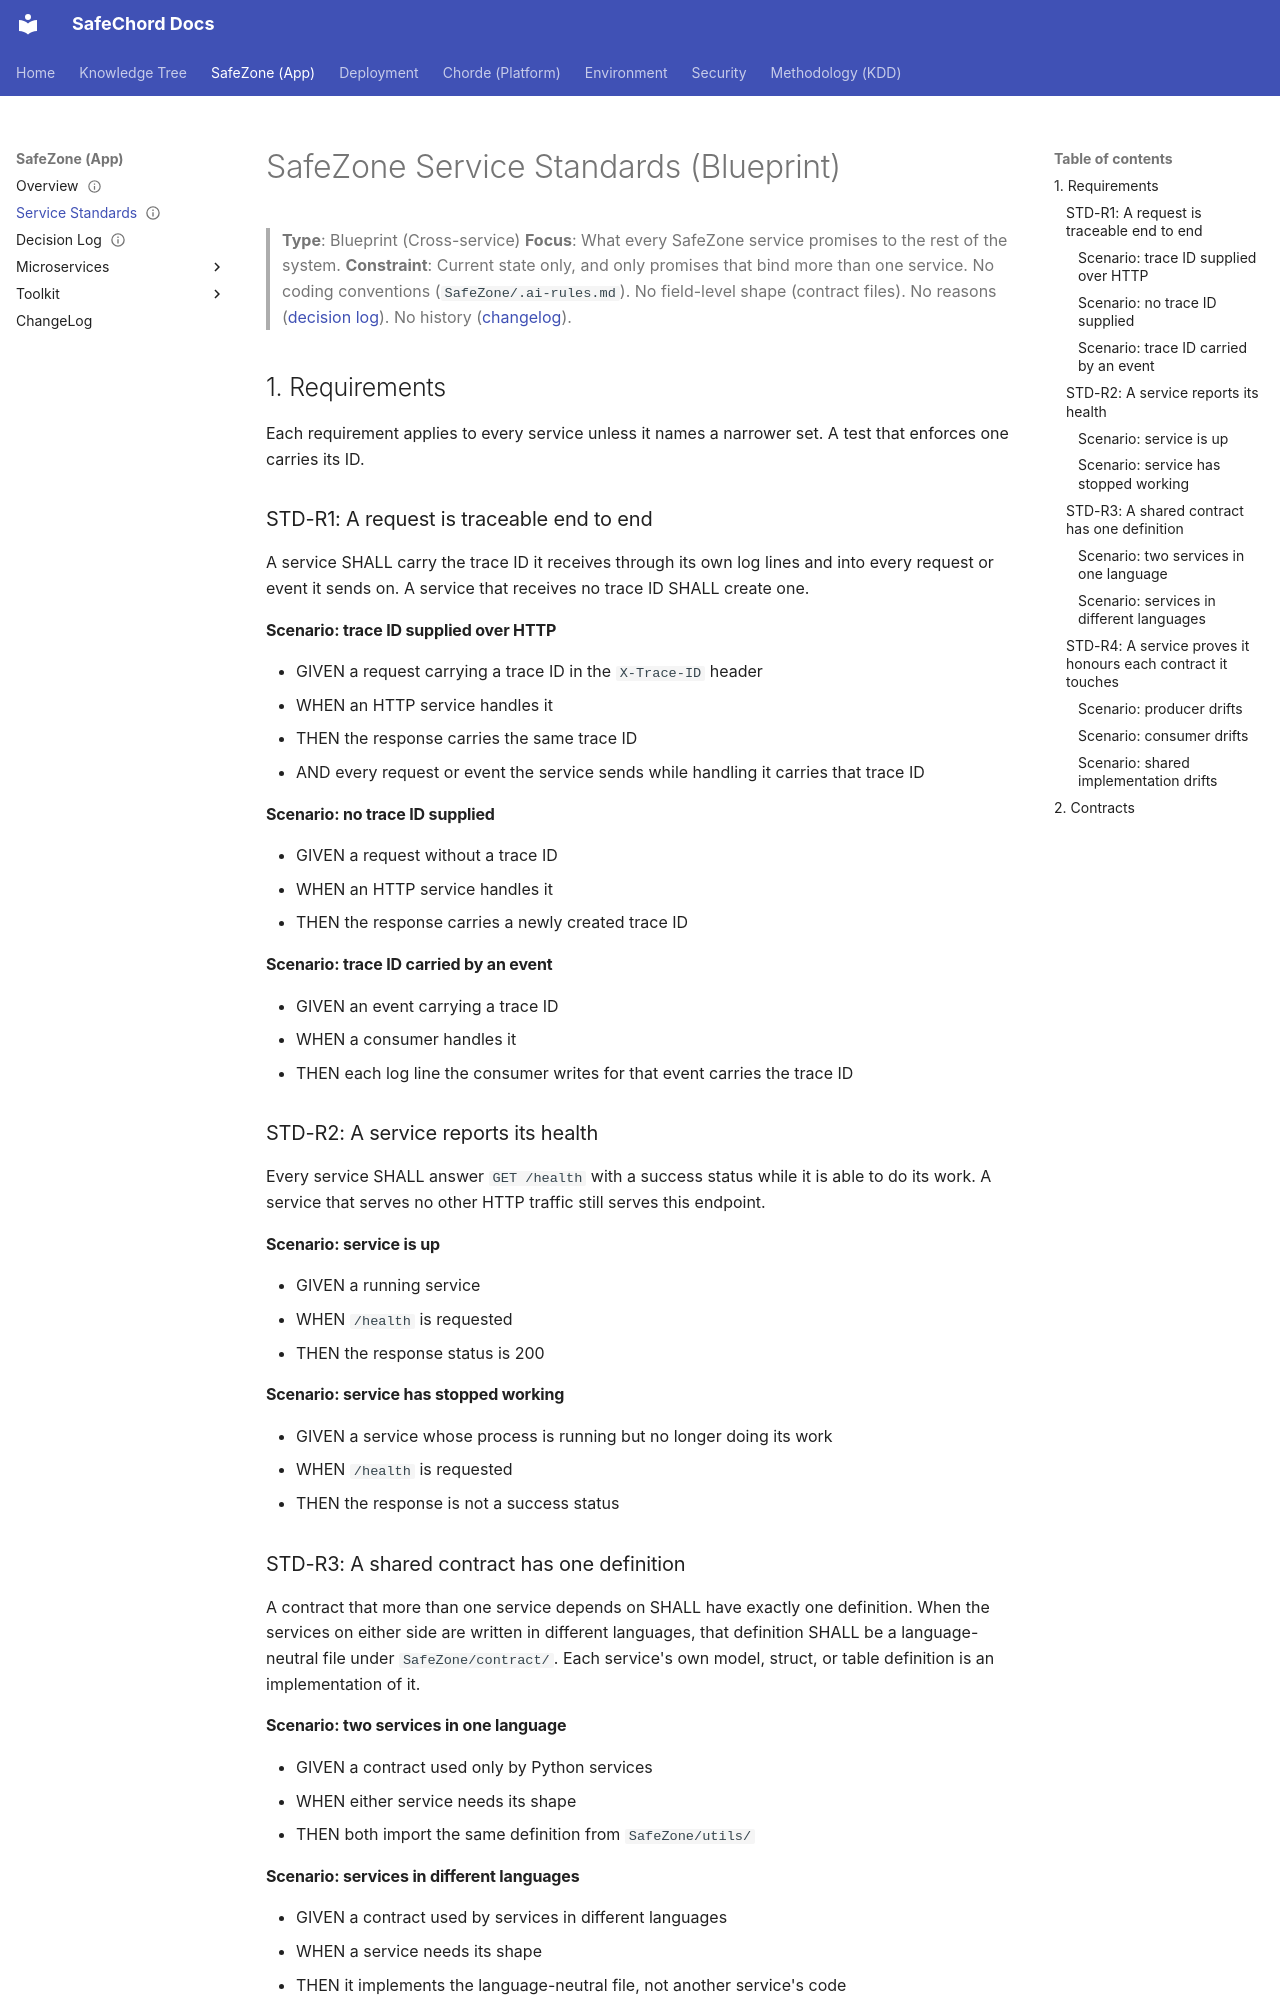

repository: SafeChord/Docs · page: safechord.safezone.service.standards/index.html · generator: mkdocs

---
title: 'SafeZone Service Standards'
doc_version: 0.2.1
app_version: 0.3.9
status: active
archetype: blueprint
code_paths:
  - SafeZone/services
  - SafeZone/contract
  - SafeZone/utils
---

# SafeZone Service Standards (Blueprint)

> **Type**: Blueprint (Cross-service)
> **Focus**: What every SafeZone service promises to the rest of the system.
> **Constraint**: Current state only, and only promises that bind more than one service.
> No coding conventions (`SafeZone/.ai-rules.md`). No field-level shape (contract files).
> No reasons ([decision log](safechord.safezone.decisions.md)). No history
> ([changelog](https://github.com/SafeChord/SafeZone/blob/main/CHANGELOG.md)).

## 1. Requirements

Each requirement applies to every service unless it names a narrower set. A test that
enforces one carries its ID.

### STD-R1: A request is traceable end to end
A service SHALL carry the trace ID it receives through its own log lines and into every
request or event it sends on. A service that receives no trace ID SHALL create one.

#### Scenario: trace ID supplied over HTTP
- GIVEN a request carrying a trace ID in the `X-Trace-ID` header
- WHEN an HTTP service handles it
- THEN the response carries the same trace ID
- AND every request or event the service sends while handling it carries that trace ID

#### Scenario: no trace ID supplied
- GIVEN a request without a trace ID
- WHEN an HTTP service handles it
- THEN the response carries a newly created trace ID

#### Scenario: trace ID carried by an event
- GIVEN an event carrying a trace ID
- WHEN a consumer handles it
- THEN each log line the consumer writes for that event carries the trace ID

### STD-R2: A service reports its health
Every service SHALL answer `GET /health` with a success status while it is able to do
its work. A service that serves no other HTTP traffic still serves this endpoint.

#### Scenario: service is up
- GIVEN a running service
- WHEN `/health` is requested
- THEN the response status is 200

#### Scenario: service has stopped working
- GIVEN a service whose process is running but no longer doing its work
- WHEN `/health` is requested
- THEN the response is not a success status

### STD-R3: A shared contract has one definition
A contract that more than one service depends on SHALL have exactly one definition.
When the services on either side are written in different languages, that definition
SHALL be a language-neutral file under `SafeZone/contract/`. Each service's own
model, struct, or table definition is an implementation of it.

#### Scenario: two services in one language
- GIVEN a contract used only by Python services
- WHEN either service needs its shape
- THEN both import the same definition from `SafeZone/utils/`
